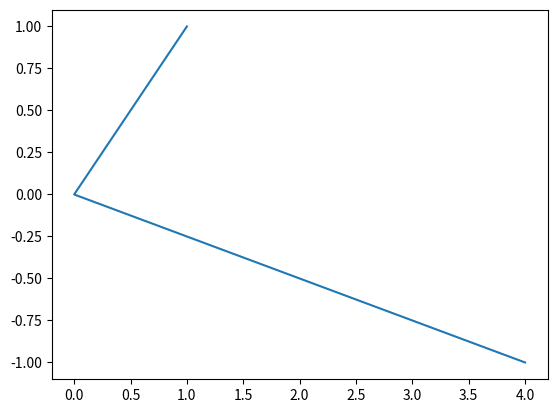

Here is the Python script that generated this plot:
# -*- coding: utf-8 -*-
"""
Spyder Editor

This is a temporary script file.
"""

import matplotlib.pyplot as plt

plt.plot([1,0,4],[1,0,-1])
plt.show()


print("hello")


print("My Name is Eric")






print("hello")





